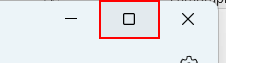
Workflow: BasicRecording_Selectors

Step 1: click on the push button 'Maximize' in window 'File1.txt - Notepad' (notepad.exe)

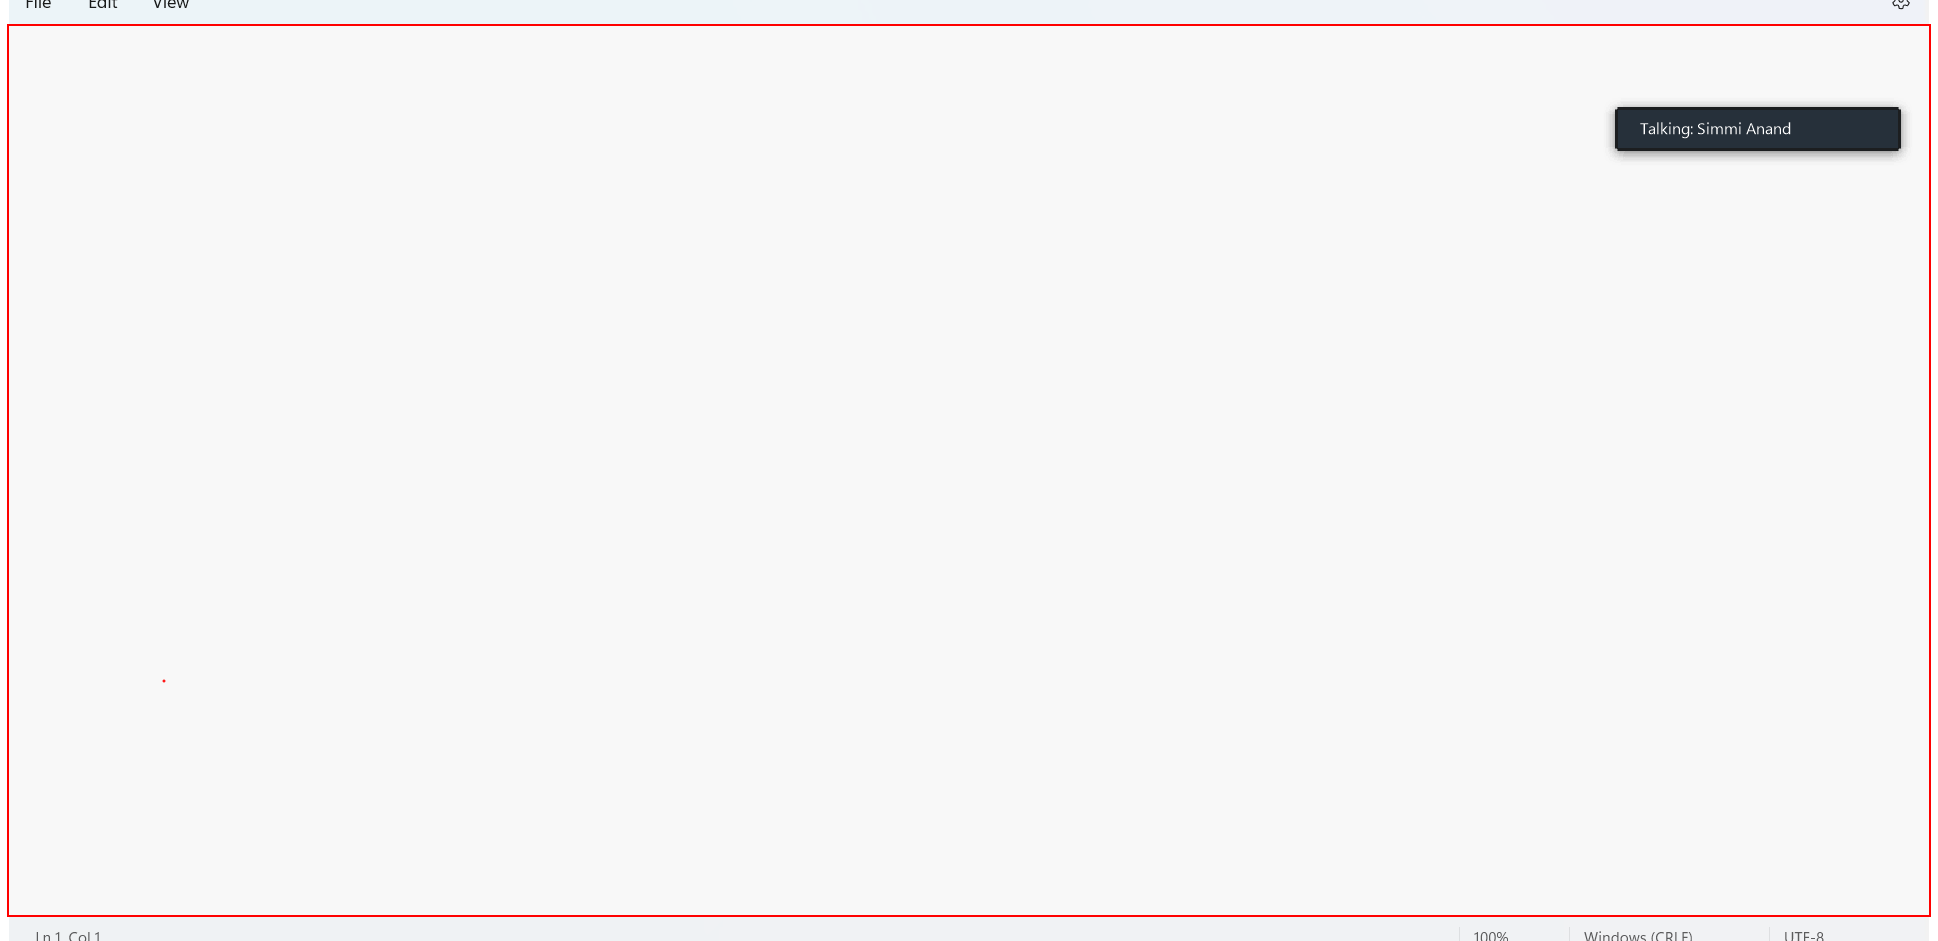
Step 2: type "Automation increases the efficiency" into the element in window 'SampleFile.txt - Notepad' (notepad.exe)

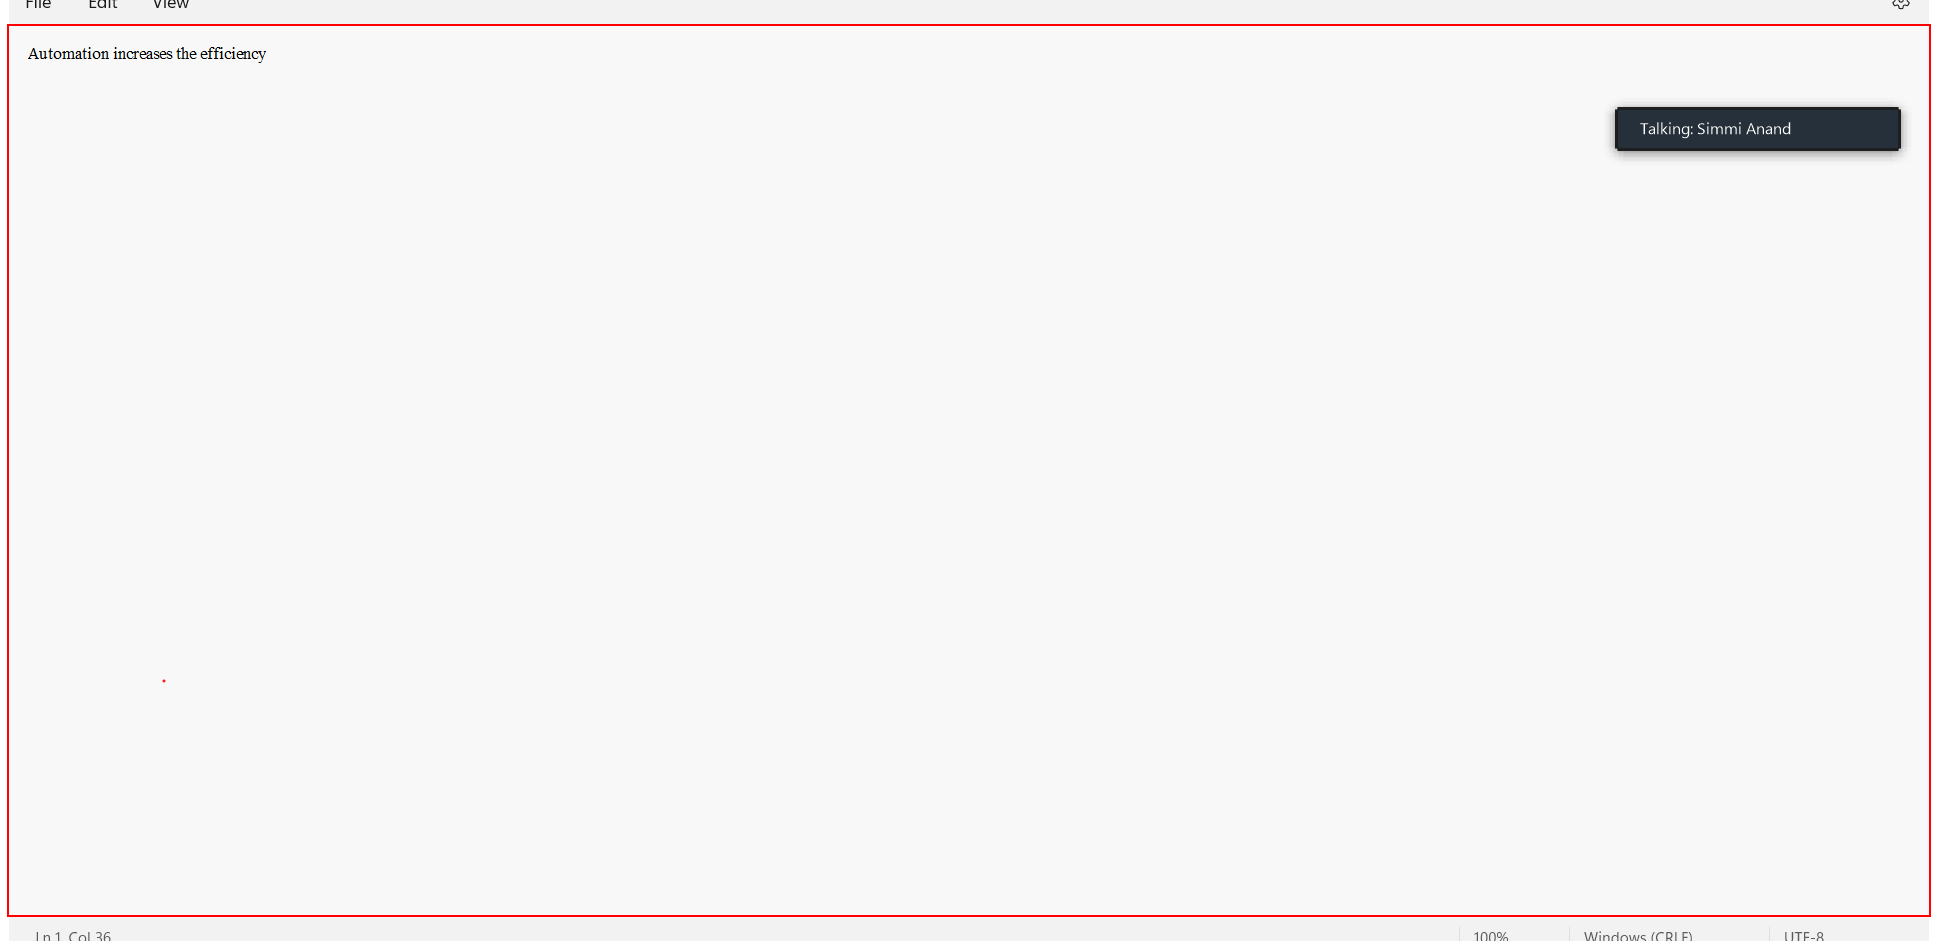
Step 3: type a value into the element in window '*SampleFile.txt - Notepad' (notepad.exe)

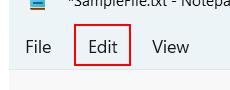
Step 4: click on the element in window '*SampleFile.txt - Notepad' (notepad.exe)

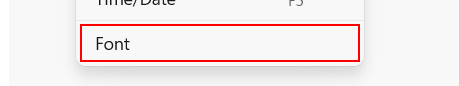
Step 5: click on the element 'Font' in window '*SampleFile.txt - Notepad' (notepad.exe)

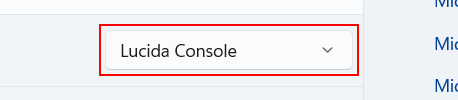
Step 6: select "Times New Roman" in the combo box 'Family' in window '*SampleFile.txt - Notepad' (notepad.exe)

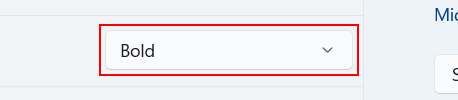
Step 7: select "Bold" in the combo box 'Style' in window '*SampleFile.txt - Notepad' (notepad.exe)

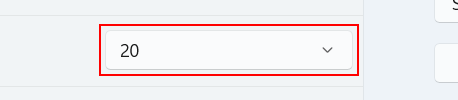
Step 8: select "20" in the combo box 'Size' in window '*SampleFile.txt - Notepad' (notepad.exe)

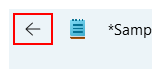
Step 9: click on the button 'Back' in window '*SampleFile.txt - Notepad' (notepad.exe)

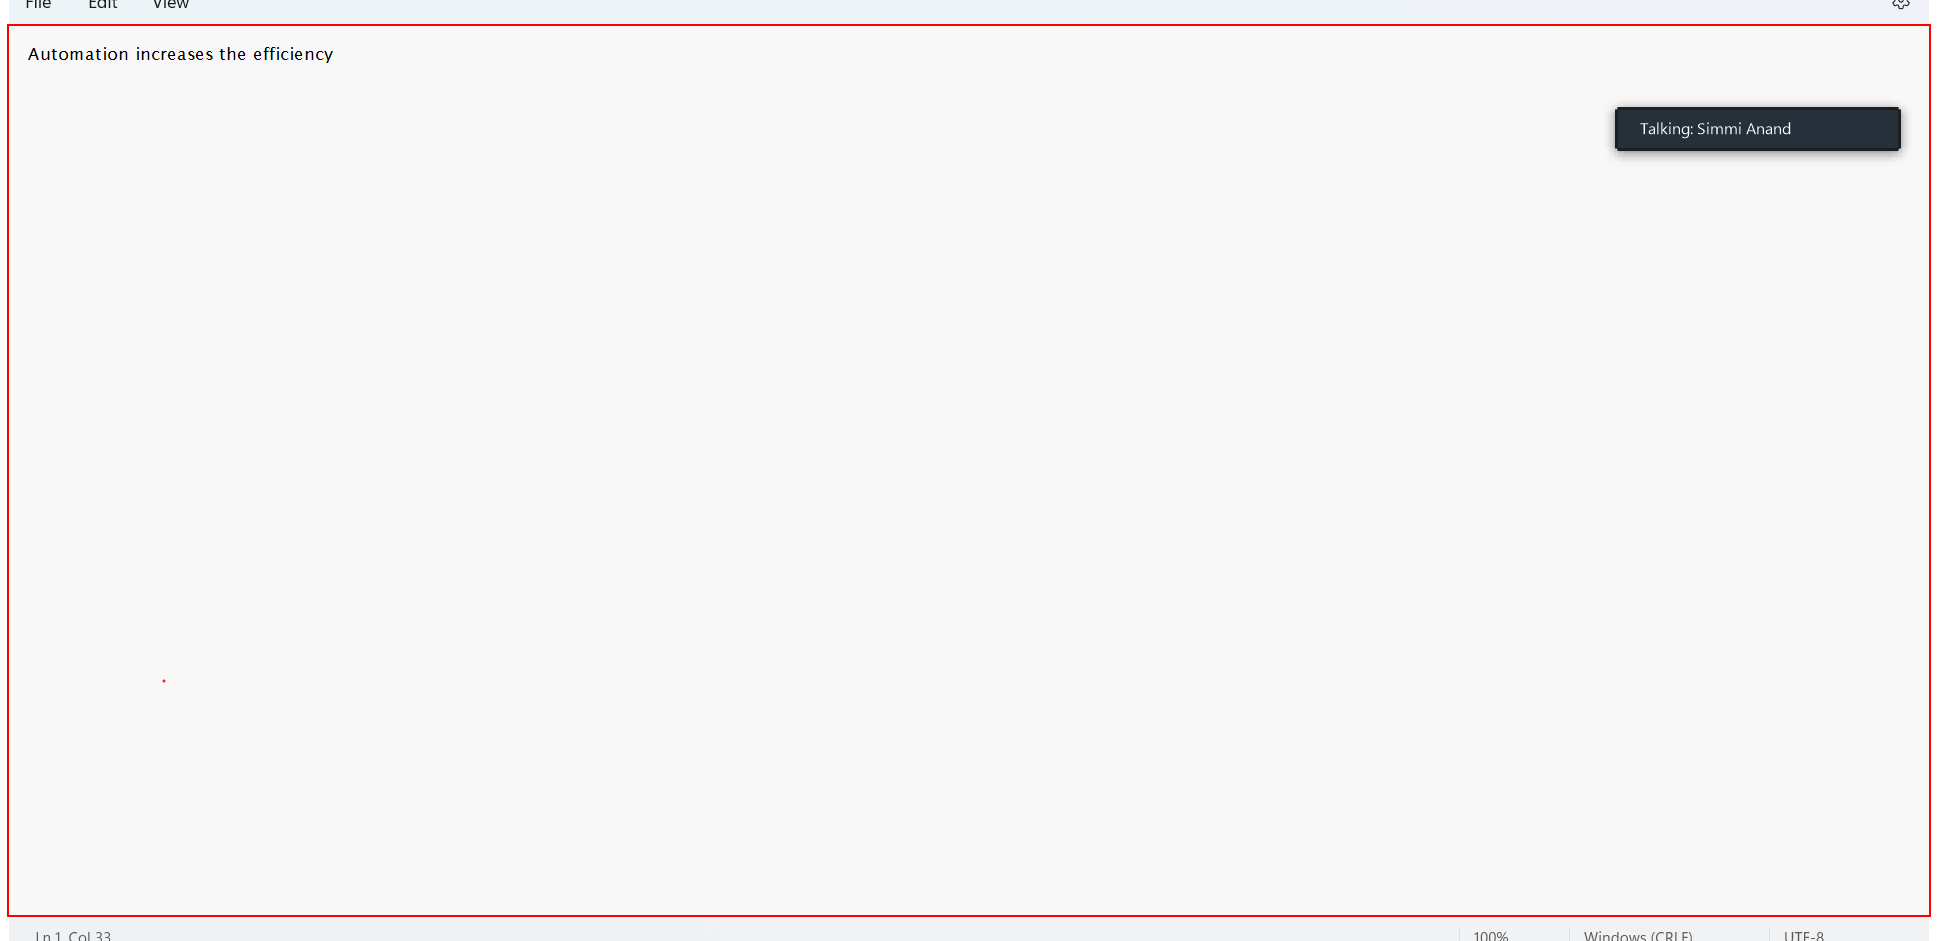
Step 10: type a value into the element in window '*SampleFile.txt - Notepad' (notepad.exe)